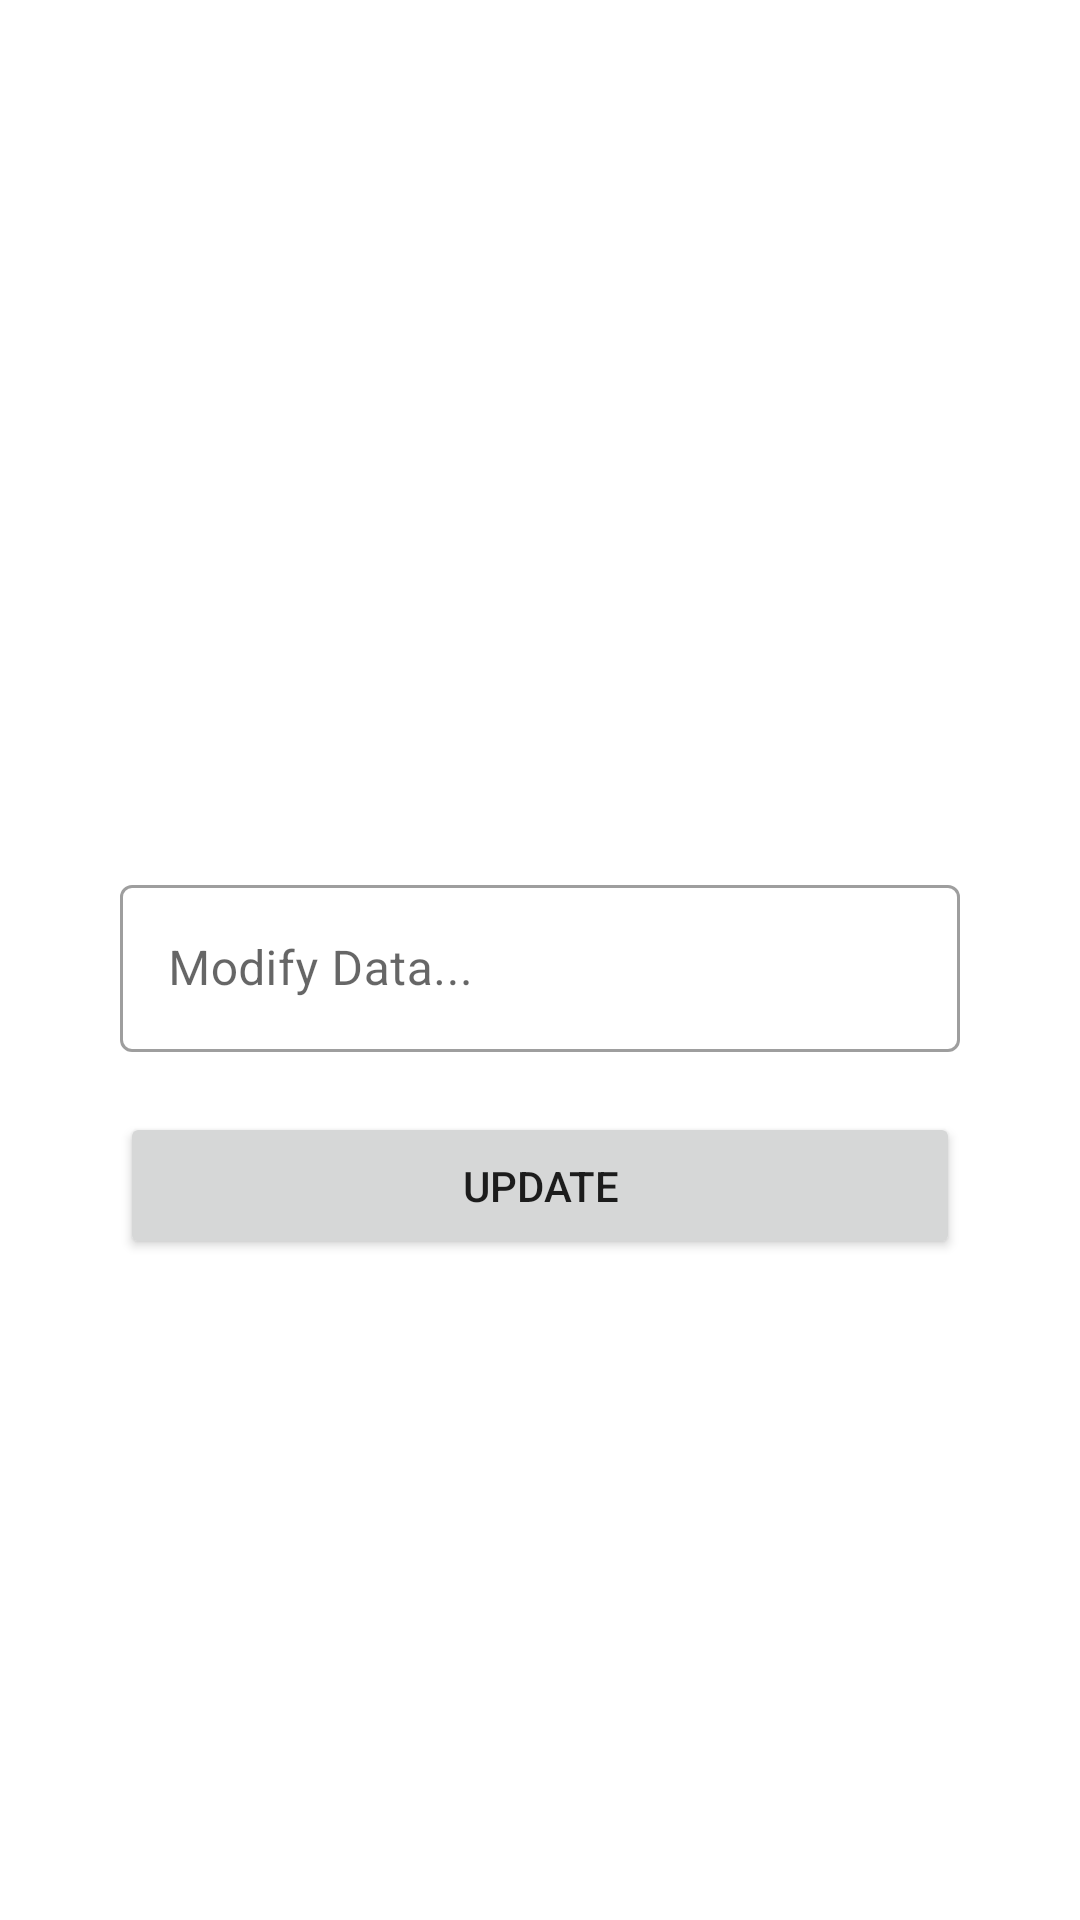

Write the Android layout XML for this screen, with the resource values it uses.
<!-- AndroidManifest.xml: application theme Theme.CRUDFirebase -->
<!-- res/layout/activity_modify.xml -->
<?xml version="1.0" encoding="utf-8"?>
<androidx.constraintlayout.widget.ConstraintLayout xmlns:android="http://schemas.android.com/apk/res/android"
    xmlns:app="http://schemas.android.com/apk/res-auto"
    xmlns:tools="http://schemas.android.com/tools"
    android:layout_width="match_parent"
    android:layout_height="match_parent"
    tools:context=".ModifyActivity">

    <com.google.android.material.textfield.TextInputLayout
        android:id="@+id/textInputLayout2"
        style="@style/Widget.MaterialComponents.TextInputLayout.OutlinedBox"
        android:layout_width="match_parent"
        android:layout_height="wrap_content"
        android:layout_marginStart="40dp"
        android:layout_marginEnd="40dp"
        app:layout_constraintBottom_toBottomOf="parent"
        app:layout_constraintEnd_toEndOf="parent"
        app:layout_constraintStart_toStartOf="parent"
        app:layout_constraintTop_toTopOf="parent">

        <com.google.android.material.textfield.TextInputEditText
            android:id="@+id/modifyField"
            android:layout_width="match_parent"
            android:layout_height="wrap_content"
            android:hint="Modify Data..." />
    </com.google.android.material.textfield.TextInputLayout>

    <Button
        android:id="@+id/update"
        android:layout_width="match_parent"
        android:layout_height="wrap_content"
        android:layout_marginStart="40dp"
        android:layout_marginTop="20dp"
        android:layout_marginEnd="40dp"
        android:padding="15dp"
        android:text="Update"
        app:layout_constraintBottom_toBottomOf="parent"
        app:layout_constraintEnd_toEndOf="parent"
        app:layout_constraintHorizontal_bias="0.498"
        app:layout_constraintStart_toStartOf="parent"
        app:layout_constraintTop_toBottomOf="@+id/textInputLayout2"
        app:layout_constraintVertical_bias="0.0" />

</androidx.constraintlayout.widget.ConstraintLayout>
<!-- resources referenced by this layout -->
<resources>
  <style name="Theme.CRUDFirebase" parent="Theme.MaterialComponents.DayNight.DarkActionBar">
          
          <item name="colorPrimary">@color/purple_500</item>
          <item name="colorPrimaryVariant">@color/purple_700</item>
          <item name="colorOnPrimary">@color/white</item>
          
          <item name="colorSecondary">@color/teal_200</item>
          <item name="colorSecondaryVariant">@color/teal_700</item>
          <item name="colorOnSecondary">@color/black</item>
          
          <item name="android:statusBarColor" tools:targetApi="l">?attr/colorPrimaryVariant</item>
          
      </style>
  <!-- not gathered from this repository: default colours our renderer supplied (Android Studio template values) -->
  <color name="purple_500">#FF6200EE</color>
  <color name="purple_700">#FF3700B3</color>
  <color name="teal_200">#FF03DAC5</color>
  <color name="teal_700">#FF018786</color>
  <color name="black">#FF000000</color>
  <color name="white">#FFFFFFFF</color>
</resources>
